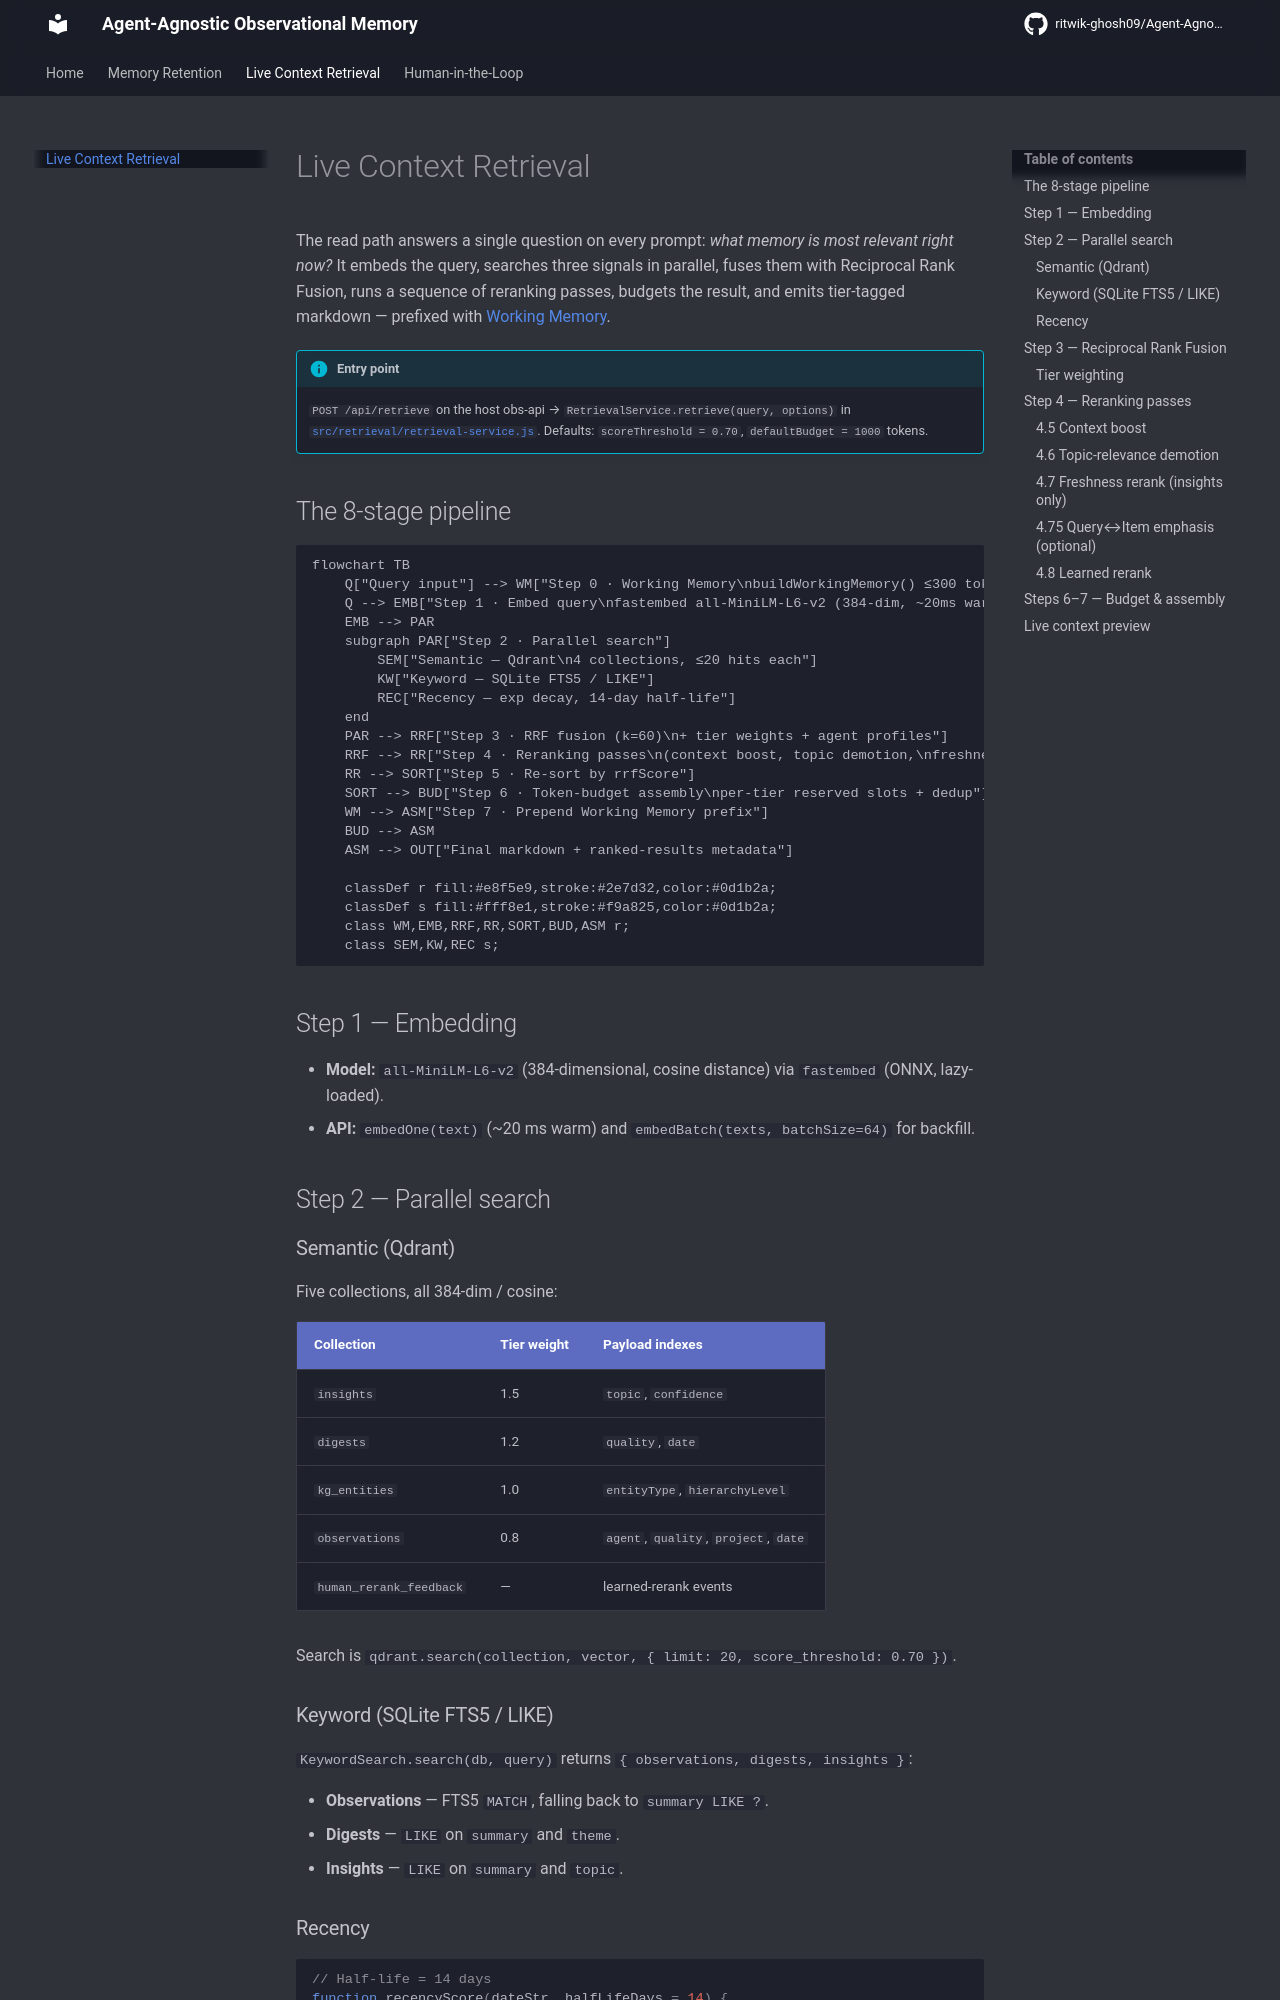

repository: ritwik-ghosh09/Agent-Agnostic-Observational-Memory · page: memory-pipeline/live-context-retrieval/index.html · generator: mkdocs

# Live Context Retrieval

The read path answers a single question on every prompt: *what memory is most relevant right now?*
It embeds the query, searches three signals in parallel, fuses them with Reciprocal Rank Fusion,
runs a sequence of reranking passes, budgets the result, and emits tier-tagged markdown — prefixed
with [Working Memory](memory-retention.md#working-memory-the-always-on-prefix).

!!! info "Entry point"
    `POST /api/retrieve` on the host obs-api → `RetrievalService.retrieve(query, options)` in
    [`src/retrieval/retrieval-service.js`](https://github.com/ritwik-ghosh09/Agent-Agnostic-Observational-Memory/blob/main/src/retrieval/retrieval-service.js).
    Defaults: `scoreThreshold = 0.70`, `defaultBudget = 1000` tokens.

## The 8-stage pipeline

```mermaid
flowchart TB
    Q["Query input"] --> WM["Step 0 · Working Memory\nbuildWorkingMemory() ≤300 tok"]
    Q --> EMB["Step 1 · Embed query\nfastembed all-MiniLM-L6-v2 (384-dim, ~20ms warm)"]
    EMB --> PAR
    subgraph PAR["Step 2 · Parallel search"]
        SEM["Semantic — Qdrant\n4 collections, ≤20 hits each"]
        KW["Keyword — SQLite FTS5 / LIKE"]
        REC["Recency — exp decay, 14-day half-life"]
    end
    PAR --> RRF["Step 3 · RRF fusion (k=60)\n+ tier weights + agent profiles"]
    RRF --> RR["Step 4 · Reranking passes\n(context boost, topic demotion,\nfreshness, query↔item, learned rerank)"]
    RR --> SORT["Step 5 · Re-sort by rrfScore"]
    SORT --> BUD["Step 6 · Token-budget assembly\nper-tier reserved slots + dedup"]
    WM --> ASM["Step 7 · Prepend Working Memory prefix"]
    BUD --> ASM
    ASM --> OUT["Final markdown + ranked-results metadata"]

    classDef r fill:#e8f5e9,stroke:#2e7d32,color:#0d1b2a;
    classDef s fill:#fff8e1,stroke:#f9a825,color:#0d1b2a;
    class WM,EMB,RRF,RR,SORT,BUD,ASM r;
    class SEM,KW,REC s;
```

## Step 1 — Embedding

- **Model:** `all-MiniLM-L6-v2` (384-dimensional, cosine distance) via `fastembed` (ONNX, lazy-loaded).
- **API:** `embedOne(text)` (~20 ms warm) and `embedBatch(texts, batchSize=64)` for backfill.

## Step 2 — Parallel search

### Semantic (Qdrant)

Five collections, all 384-dim / cosine:

| Collection | Tier weight | Payload indexes |
|------------|-------------|-----------------|
| `insights` | 1.5 | `topic`, `confidence` |
| `digests` | 1.2 | `quality`, `date` |
| `kg_entities` | 1.0 | `entityType`, `hierarchyLevel` |
| `observations` | 0.8 | `agent`, `quality`, `project`, `date` |
| `human_rerank_feedback` | — | learned-rerank events |

Search is `qdrant.search(collection, vector, { limit: 20, score_threshold: 0.70 })`.

### Keyword (SQLite FTS5 / LIKE)

`KeywordSearch.search(db, query)` returns `{ observations, digests, insights }`:

- **Observations** — FTS5 `MATCH`, falling back to `summary LIKE ?`.
- **Digests** — `LIKE` on `summary` and `theme`.
- **Insights** — `LIKE` on `summary` and `topic`.
